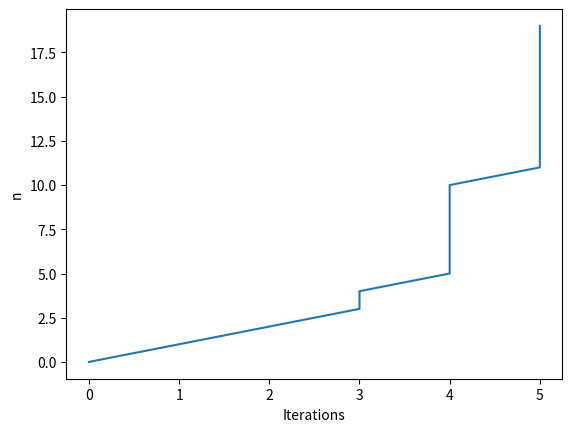

Write the Python code that produced this figure.
"""
@author: mrcraken
@since: 2018
"""

import numpy as np
import matplotlib.pyplot as plt

def hilb(n, m=0):
    # https://gist.github.com/fabianp/1046959
    """
    hilb   Hilbert matrix.
       hilb(n,m) is the n-by-m matrix with elements 1/(i+j-1).
       it is a famous example of a badly conditioned matrix.
       cond(hilb(n)) grows like exp(3.5*n).
       hilb(n) is symmetric positive definite, totally positive, and a
       Hankel matrix.
       References:
       M.-D. Choi, Tricks or treats with the Hilbert matrix, Amer. Math.
           Monthly, 90 (1983), pp. 301-312.
       N.J. Higham, Accuracy and Stability of Numerical Algorithms,
           Society for Industrial and Applied Mathematics, Philadelphia, PA,
           USA, 2002; sec. 28.1.
       M. Newman and J. Todd, The evaluation of matrix inversion
           programs, J. Soc. Indust. Appl. Math., 6 (1958), pp. 466-476.
       D.E. Knuth, The Art of Computer Programming,
           Volume 1, Fundamental Algorithms, second edition, Addison-Wesley,
           Reading, Massachusetts, 1973, p. 37.
       NOTE added in porting.  We do not use the function cauchy here to
       generate the Hilbert matrix.  That is done so we can unit test the
       the functions against each other.  Also, the function has been
       generalized to take by row and column sizes.  If only a row size
       is given, we assume a square matrix is desired.
    """
    if n < 1 or m < 0:
        raise ValueError("Matrix size must be one or greater")
    elif n == 1 and (m == 0 or m == 1):
        return np.array([[1]])
    elif m == 0:
        m = n

    return 1. / (np.arange(1, n + 1) + np.arange(0, m)[:, np.newaxis])

    """
    :param A: input matrix A
    :param b: right part matrix of Ax=b
    :param tol: accuracy
    :it_max: max iteration steps
    :return: solution x and number of iteration steps
    """
def cg(A, b, tol, it_max):
	it=0; x = 0;
	r = np.copy(b); r_prev = np.copy(b)
	rho = np.dot(r,r)
	p = np.copy(r)
	while (np.sqrt(rho) > tol*np.sqrt(np.dot(b,b)) and it < it_max):
		it += 1
		if it == 1:
			p[:] = r[:]
		else:
			beta = np.dot(r,r)/np.dot(r_prev,r_prev)
			p = r + beta*p
		w = np.dot(A, p)
		alpha = np.dot(r,r)/np.dot(p, w)
		x = x + alpha*p
		r_prev[:] = r[:]
		r = r - alpha*w
		rho = np.dot(r,r)
	return x, it
    
def unit_test(n, tol, it_max):
    A = hilb(n)
    b = A.sum(axis=1)
    sol , it = cg(A, b, tol, it_max)
    return sol, it
    
def plot(m):
    """
    Make a plot
    :param m: max iteration steps
    """
    tol = 0.000001
    it_max = 25
    it = np.zeros(shape=(m))
    n = np.zeros(shape=(m))
    for i in range (1,m):
            sol, it[i] = unit_test(i, tol, it_max)
            n[i] = i
    plt.plot(it, n)
    plt.xlabel('Iterations')
    plt.ylabel('n')
    plt.show()
        
    
if __name__ == "__main__":
    n = 5
    m = 20
    tol = 0.000001
    it_max = 25    
    sol , it = unit_test(n, tol, it_max)
    print("x = ", sol)
    plot(m)
    
